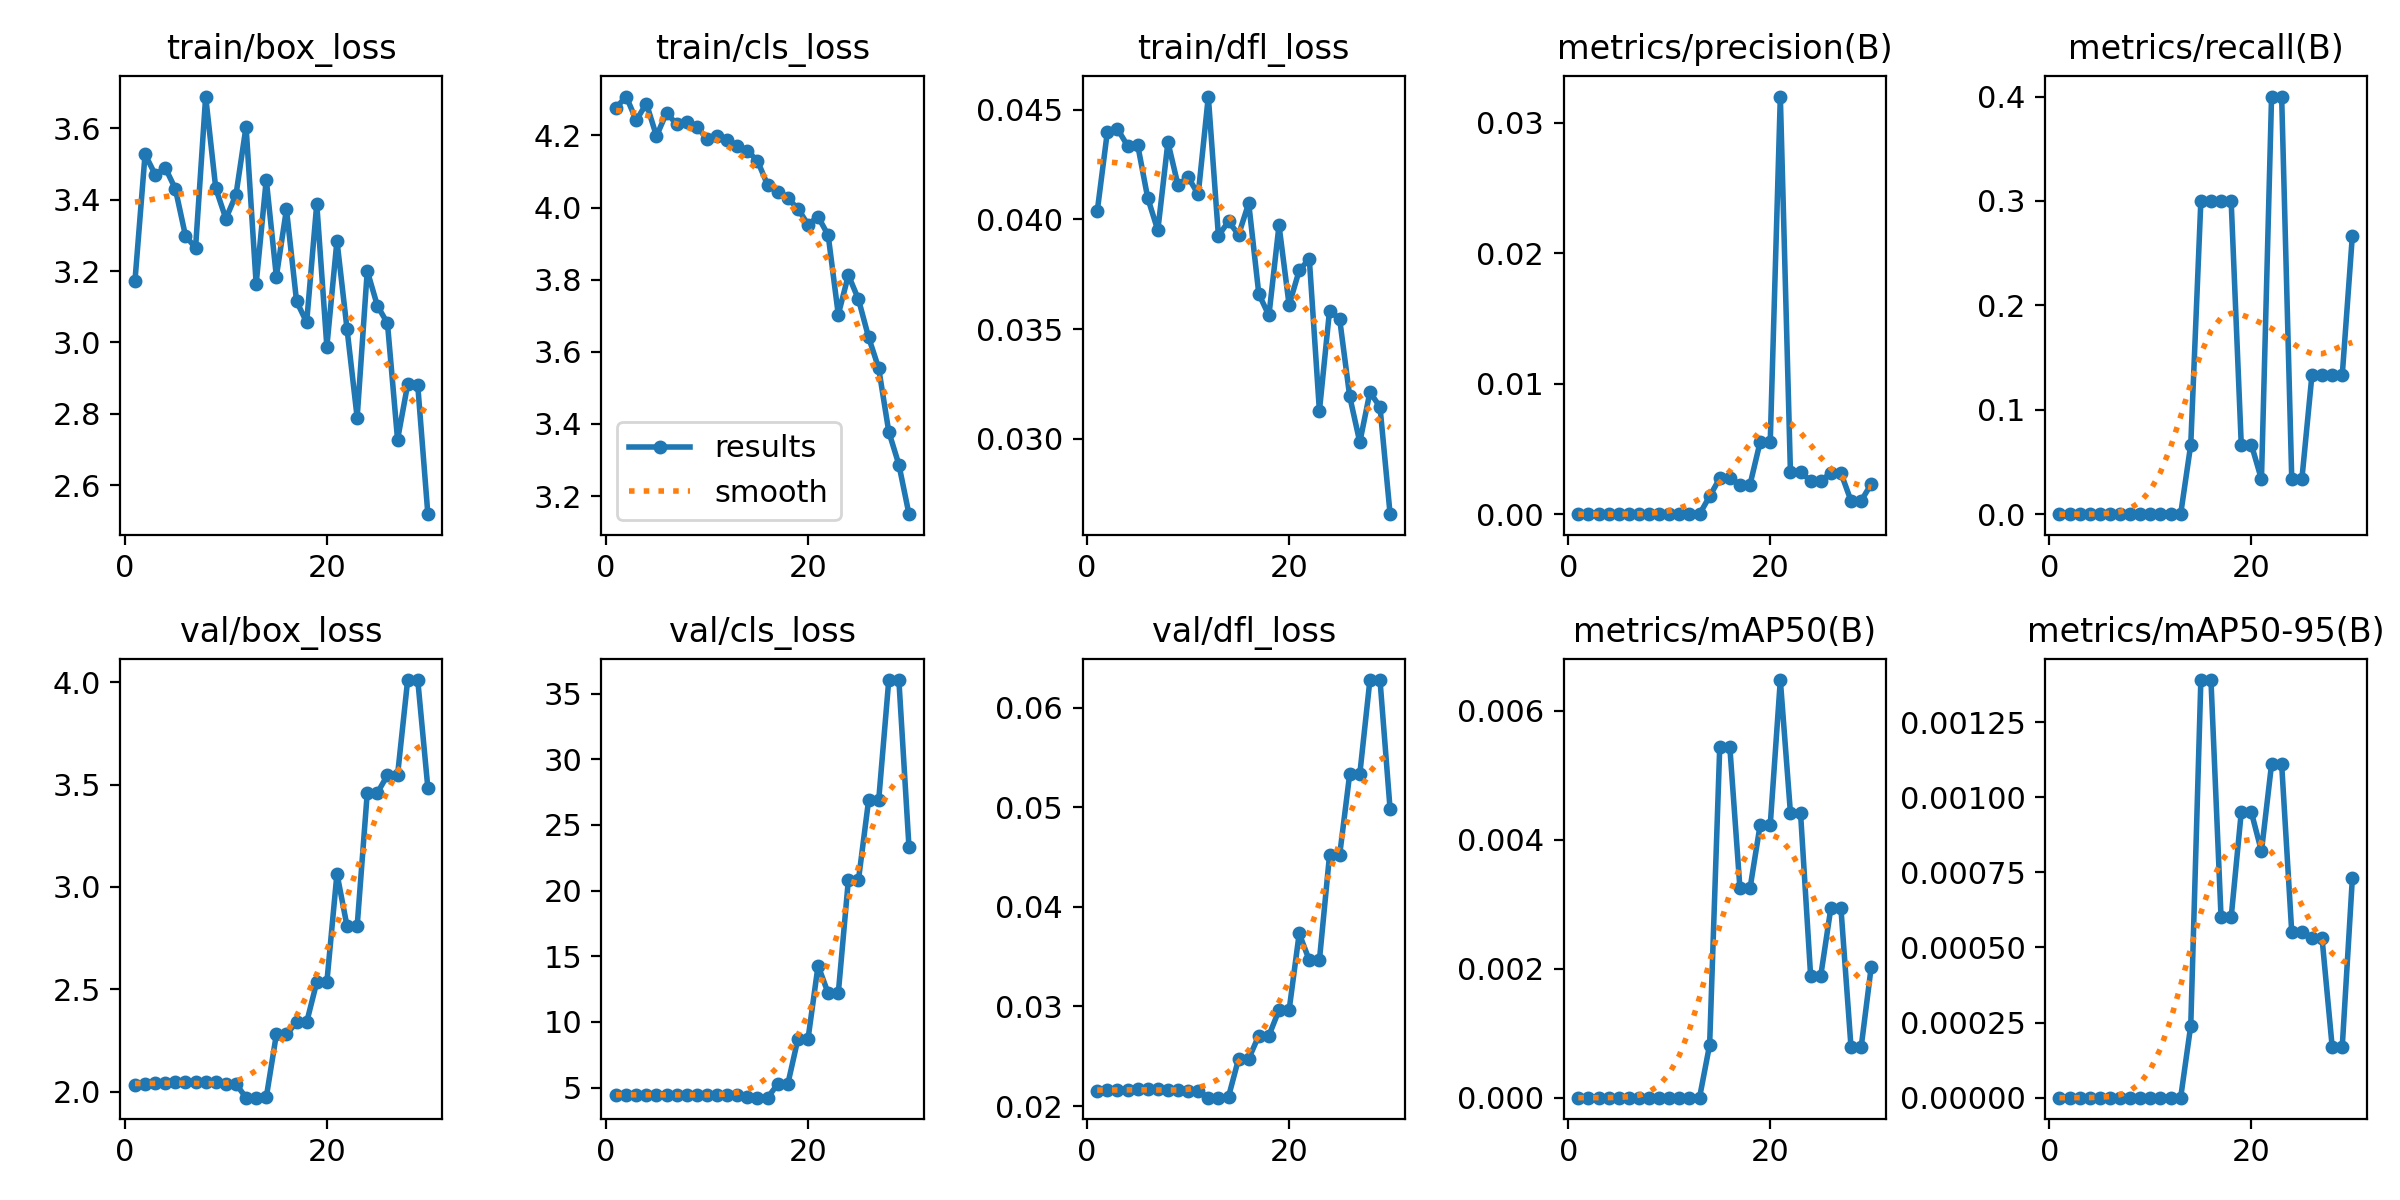

The file beside this chart, header and first rows:
epoch, time, train/box_loss, train/cls_loss, train/dfl_loss, metrics/precision(B), metrics/recall(B), metrics/mAP50(B), metrics/mAP50-95(B), val/box_loss, val/cls_loss, val/dfl_loss, lr/pg0, lr/pg1, lr/pg2
1, 1.177, 3.172, 4.277, 0.04036, 0, 0, 0, 0, 2.033, 4.449, 0.02152, 0.0008, 0.0008, 0.0928
2, 2.215, 3.527, 4.308, 0.04398, 0, 0, 0, 0, 2.038, 4.449, 0.02158, 0.001683, 0.001683, 0.08468
3, 3.238, 3.471, 4.242, 0.04413, 0, 0, 0, 0, 2.042, 4.448, 0.02163, 0.002549, 0.002549, 0.07655
4, 4.247, 3.49, 4.289, 0.04336, 0, 0, 0, 0, 2.044, 4.447, 0.02165, 0.003396, 0.003396, 0.0684
5, 5.2, 3.431, 4.198, 0.04341, 0, 0, 0, 0, 2.046, 4.446, 0.02168, 0.004226, 0.004226, 0.06023
6, 6.154, 3.299, 4.263, 0.04098, 0, 0, 0, 0, 2.046, 4.445, 0.02168, 0.005038, 0.005038, 0.05204
7, 7.204, 3.265, 4.23, 0.0395, 0, 0, 0, 0, 2.046, 4.444, 0.02167, 0.005832, 0.005832, 0.04383
8, 8.149, 3.69, 4.237, 0.04352, 0, 0, 0, 0, 2.045, 4.443, 0.02165, 0.006608, 0.006608, 0.03561
9, 9.127, 3.432, 4.223, 0.04156, 0, 0, 0, 0, 2.045, 4.443, 0.02165, 0.007366, 0.007366, 0.02737
10, 10.13, 3.347, 4.191, 0.04193, 0, 0, 0, 0, 2.038, 4.441, 0.02155, 0.008107, 0.008107, 0.01911
11, 11.07, 3.414, 4.199, 0.04114, 0, 0, 0, 0, 2.038, 4.441, 0.02155, 0.00883, 0.00883, 0.01083
12, 12.06, 3.605, 4.188, 0.0456, 0, 0, 0, 0, 1.971, 4.428, 0.02084, 0.008911, 0.008911, 0.008911
13, 12.99, 3.164, 4.171, 0.03925, 0, 0, 0, 0, 1.971, 4.428, 0.02084, 0.008812, 0.008812, 0.008812
14, 13.93, 3.457, 4.157, 0.03991, 0.00137, 0.06667, 0.00082, 0.00024, 1.972, 4.301, 0.02093, 0.008713, 0.008713, 0.008713
15, 14.92, 3.185, 4.13, 0.0393, 0.00275, 0.3, 0.00544, 0.00139, 2.28, 4.229, 0.02475, 0.008614, 0.008614, 0.008614
16, 15.91, 3.374, 4.063, 0.04074, 0.00275, 0.3, 0.00544, 0.00139, 2.28, 4.229, 0.02475, 0.008515, 0.008515, 0.008515
17, 17.13, 3.116, 4.044, 0.0366, 0.00227, 0.3, 0.00325, 0.0006, 2.339, 5.256, 0.02707, 0.008416, 0.008416, 0.008416
18, 18.31, 3.056, 4.025, 0.03562, 0.00227, 0.3, 0.00325, 0.0006, 2.339, 5.256, 0.02707, 0.008317, 0.008317, 0.008317
19, 19.36, 3.389, 3.997, 0.03973, 0.00553, 0.06667, 0.00423, 0.00095, 2.535, 8.684, 0.02963, 0.008218, 0.008218, 0.008218
20, 20.39, 2.988, 3.953, 0.0361, 0.00553, 0.06667, 0.00423, 0.00095, 2.535, 8.684, 0.02963, 0.008119, 0.008119, 0.008119
21, 21.39, 3.285, 3.975, 0.03767, 0.03201, 0.03333, 0.00648, 0.00082, 3.065, 14.29, 0.03732, 0.00802, 0.00802, 0.00802
22, 22.43, 3.037, 3.923, 0.0382, 0.00323, 0.4, 0.00442, 0.00111, 2.808, 12.18, 0.03463, 0.007921, 0.007921, 0.007921
23, 23.46, 2.789, 3.703, 0.03127, 0.00323, 0.4, 0.00442, 0.00111, 2.808, 12.18, 0.03463, 0.007822, 0.007822, 0.007822
24, 24.56, 3.201, 3.813, 0.03583, 0.00255, 0.03333, 0.00189, 0.00055, 3.459, 20.82, 0.04516, 0.007723, 0.007723, 0.007723
25, 25.52, 3.103, 3.745, 0.03547, 0.00255, 0.03333, 0.00189, 0.00055, 3.459, 20.82, 0.04516, 0.007624, 0.007624, 0.007624
26, 26.63, 3.054, 3.641, 0.03193, 0.00316, 0.1333, 0.00294, 0.00053, 3.546, 26.87, 0.05333, 0.007525, 0.007525, 0.007525
27, 27.63, 2.727, 3.555, 0.02984, 0.00316, 0.1333, 0.00294, 0.00053, 3.546, 26.87, 0.05333, 0.007426, 0.007426, 0.007426
28, 28.68, 2.882, 3.378, 0.03212, 0.00102, 0.1333, 0.00078, 0.00017, 4.011, 36.03, 0.06276, 0.007327, 0.007327, 0.007327
29, 29.58, 2.88, 3.287, 0.03145, 0.00102, 0.1333, 0.00078, 0.00017, 4.011, 36.03, 0.06276, 0.007228, 0.007228, 0.007228
30, 30.5, 2.518, 3.15, 0.02656, 0.00231, 0.2667, 0.00203, 0.00073, 3.484, 23.31, 0.04978, 0.007129, 0.007129, 0.007129
